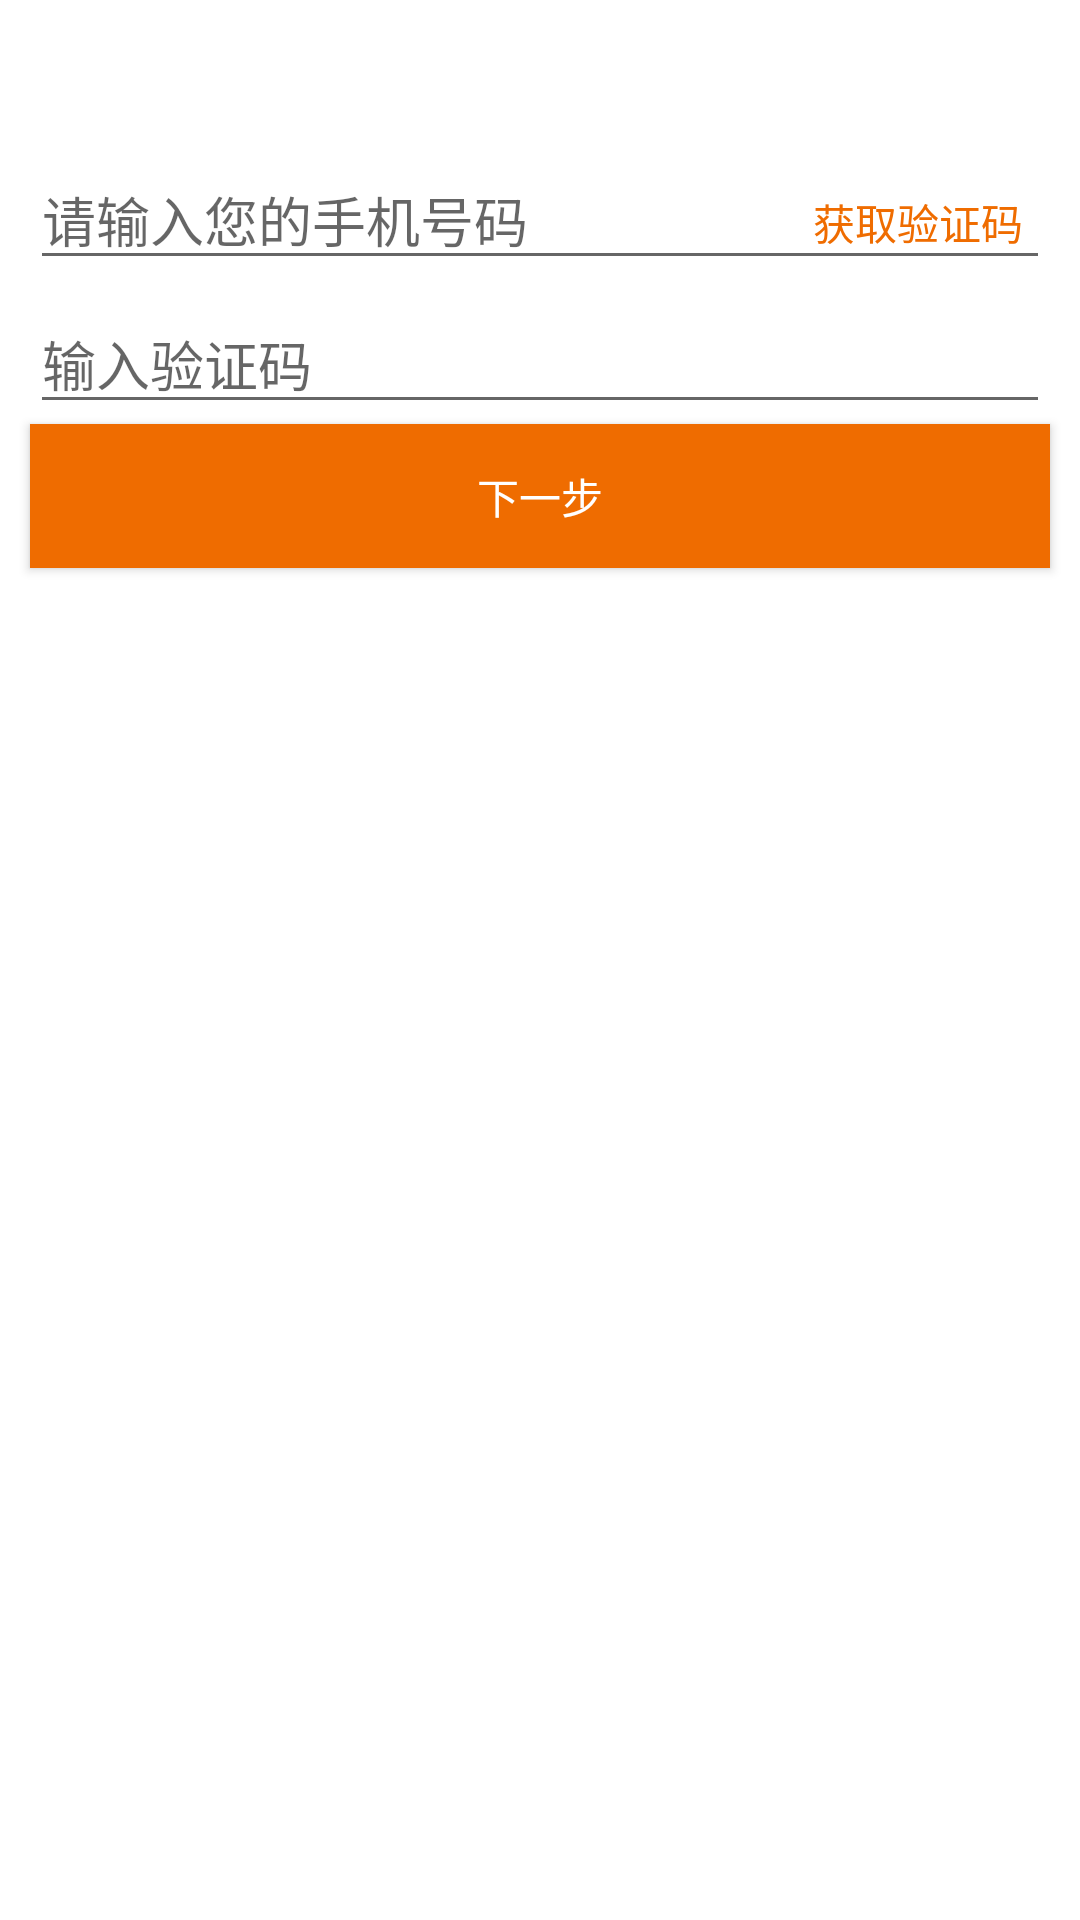

Layout XML and referenced resources for this Android screen:
<!-- AndroidManifest.xml: application theme AppTheme -->
<!-- res/layout/activity_register_phone.xml -->
<?xml version="1.0" encoding="utf-8"?>
<RelativeLayout xmlns:android="http://schemas.android.com/apk/res/android"
    android:layout_width="match_parent" android:layout_height="match_parent">
<include
    layout="@layout/titlebar"
    >
</include>

    <RelativeLayout
        android:id="@+id/user_phone_layout"
        android:layout_width="match_parent"
        android:layout_below="@+id/title_bar"
        android:layout_height="wrap_content">

        <EditText
            android:id="@+id/user_phone"
            android:hint="@string/phone_hint"
            android:layout_marginLeft="10dp"
            android:layout_marginRight="10dp"
            android:numeric="integer"
            android:textColor="@color/black"
            android:layout_width="match_parent"
            android:layout_height="wrap_content" />
         <Button
             android:id="@+id/get_code"
             android:background="@null"
             android:text="@string/get_code"
             android:layout_width="wrap_content"
             android:textColor="@color/theme_color"
             android:layout_height="wrap_content"
             android:layout_alignParentTop="true"
             android:layout_alignEnd="@+id/user_phone" />

    </RelativeLayout>
   <EditText
        android:id="@+id/code"
        android:layout_below="@+id/user_phone_layout"
        android:hint="@string/code_hint"
        android:layout_marginLeft="10dp"
        android:layout_marginRight="10dp"
        android:textColor="@color/black"
       android:numeric="integer"
        android:layout_width="match_parent"
        android:layout_height="wrap_content" />
<Button
    android:id="@+id/next"
    android:text="@string/next"
    android:layout_marginLeft="10dp"
    android:layout_marginRight="10dp"
    android:background="@color/theme_color"
    android:layout_below="@+id/code"
    android:layout_width="match_parent"
    android:layout_height="wrap_content" />
</RelativeLayout>
<!-- res/layout/titlebar.xml (included above) -->
<?xml version="1.0" encoding="utf-8"?>

<RelativeLayout xmlns:android="http://schemas.android.com/apk/res/android"
    android:layout_width="match_parent"
    android:layout_height="wrap_content"
    android:id="@+id/title_bar"  >

    <ImageButton
        android:id="@+id/titlebar_left_button"
        android:layout_width="30dp"
        android:layout_height="30dp"
        android:layout_alignParentLeft="true"
        android:layout_centerVertical="true"
        android:layout_marginLeft="5dip"
        android:background="@drawable/arrow"
        android:visibility="visible" />

    <TextView
        android:id="@+id/titlebar_title"
        android:layout_width="match_parent"
        android:layout_height="50dp"
        android:layout_centerHorizontal="true"
        android:layout_centerVertical="true"
        android:gravity="center"
        android:textColor="@color/white"
        android:textSize="16sp"
        android:textStyle="bold" />

    <ImageButton
        android:id="@+id/titlebar_right_button"
        android:layout_width="30dp"
        android:layout_height="30dp"
        android:layout_alignParentRight="true"
        android:layout_centerVertical="true"
        android:layout_marginRight="5dip"
        android:background="@drawable/write_normal"
        android:visibility="gone" />

</RelativeLayout>
<!-- resources referenced by this layout -->
<resources>
  <color name="black">#000000</color>
  <color name="theme_color">#EF6C00</color>
  <color name="white">#FFFFFF</color>
  <string name="code_hint">输入验证码</string>
  <string name="get_code">获取验证码</string>
  <string name="next">下一步</string>
  <string name="phone_hint">请输入您的手机号码</string>
  <style name="AppTheme" parent="@style/AppBaseTheme" />
  <style name="AppBaseTheme" parent="Theme.AppCompat.Light.NoActionBar">
  
          
          <item name="colorPrimary">@color/white</item>
          
          
  
          
          <item name="android:windowBackground">@android:color/white</item>
          
          <item name="searchViewStyle">@style/MySearchViewStyle</item>
          <item name="android:textColorPrimary">@color/white</item>
      </style>
  <style name="MySearchViewStyle" parent="Widget.AppCompat.SearchView">
  
  
  
          
  
      </style>
</resources>
